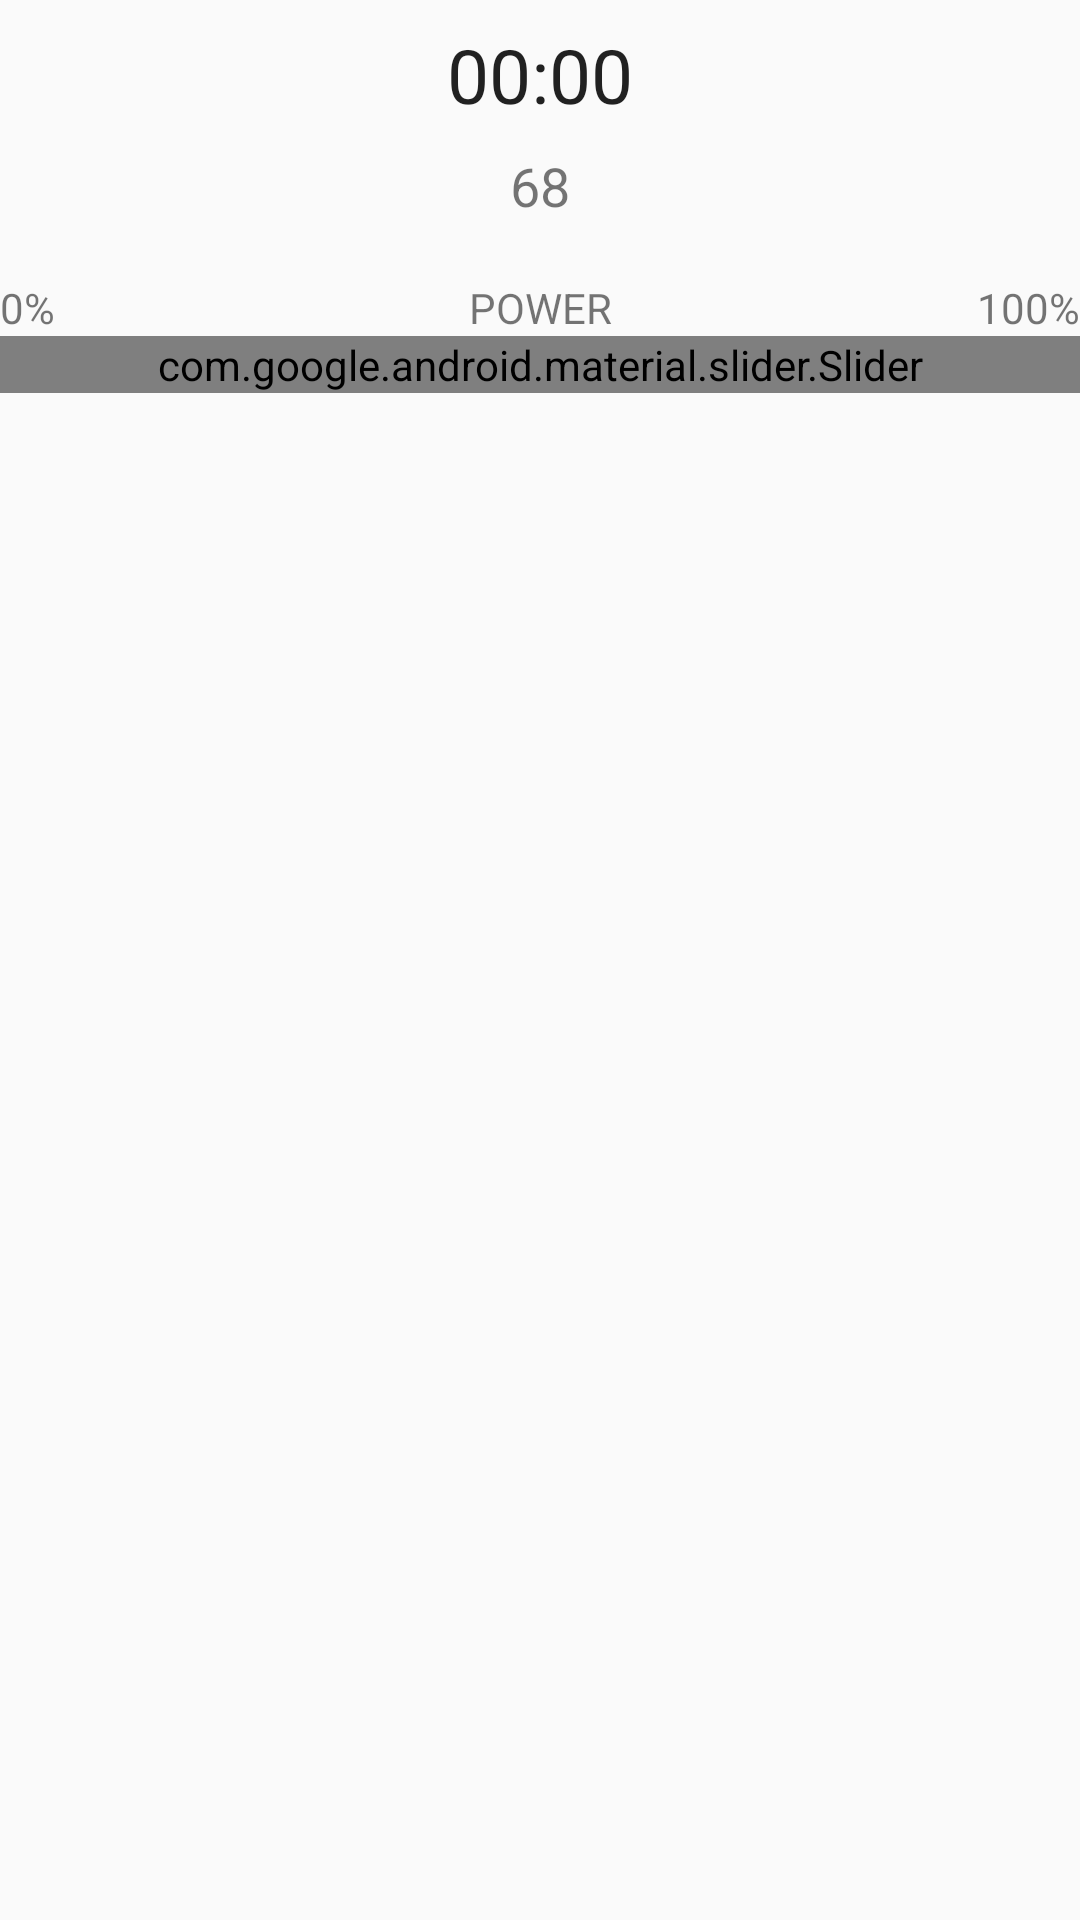

Layout XML and referenced resources for this Android screen:
<!-- AndroidManifest.xml: application theme Theme.AppCompat.DayNight.NoActionBar -->
<!-- res/layout/fragment_roast.xml -->
<?xml version="1.0" encoding="utf-8"?>
<androidx.appcompat.widget.LinearLayoutCompat xmlns:android="http://schemas.android.com/apk/res/android"
    xmlns:app="http://schemas.android.com/apk/res-auto"
    xmlns:tools="http://schemas.android.com/tools"
    android:layout_width="match_parent"
    android:layout_height="match_parent"
    tools:context=".ui.RoastFragment"
    android:orientation="vertical"
    android:gravity="top|center">

    <Chronometer
        android:id="@+id/chrono_roast_time"
        android:layout_width="wrap_content"
        android:layout_height="wrap_content"
        android:text="@string/string_chronometer"
        android:textSize="25sp"
        android:layout_margin="8dp"
        />

    <TextView
        android:id="@+id/text_current_temperature"
        android:layout_width="match_parent"
        android:layout_height="wrap_content"
        android:gravity="center"
        android:text="@string/string_start_temperature"
        android:textSize="18sp" />

    <TextView
        android:id="@+id/text_seek_bar_power"
        android:layout_width="wrap_content"
        android:layout_height="wrap_content" />

    <androidx.constraintlayout.widget.ConstraintLayout
        android:layout_height="match_parent"
        android:layout_width="match_parent">

        <TextView
            android:id="@+id/text_seek_0"
            android:layout_width="wrap_content"
            android:layout_height="wrap_content"
            android:text="0%"
            app:layout_constraintStart_toStartOf="parent"
            app:layout_constraintTop_toTopOf="parent" />

        <TextView
            android:id="@+id/text_label_power"
            android:layout_width="wrap_content"
            android:layout_height="wrap_content"
            android:text="POWER"
            app:layout_constraintEnd_toEndOf="parent"
            app:layout_constraintStart_toStartOf="parent"
            app:layout_constraintTop_toTopOf="parent" />

        <TextView
            android:id="@+id/text_seek_100"
            android:layout_width="wrap_content"
            android:layout_height="wrap_content"
            android:text="100%"
            app:layout_constraintEnd_toEndOf="parent"
            app:layout_constraintTop_toTopOf="parent" />

        <com.google.android.material.slider.Slider
            android:id="@+id/slider_power"
            android:layout_width="0dp"
            android:layout_height="wrap_content"
            app:layout_constraintEnd_toEndOf="parent"
            app:layout_constraintStart_toStartOf="parent"
            app:layout_constraintTop_toBottomOf="@+id/text_label_power"
            android:valueFrom="0"
            android:valueTo="100"
            android:stepSize="25"
            android:value="100" />
    </androidx.constraintlayout.widget.ConstraintLayout>


            <LinearLayout
                android:layout_width="wrap_content"
                android:layout_height="wrap_content"
                android:orientation="horizontal"
                style="?android:attr/buttonBarStyle"
                android:layout_margin="8dp">

                <Button
                    android:id="@+id/button_start_end_roast"
                    style="?android:attr/buttonBarButtonStyle"
                    android:layout_width="wrap_content"
                    android:layout_height="wrap_content"
                    android:text="@string/string_button_start_roast" />

                <Button
                    android:id="@+id/button_charge_temperature"
                    style="?android:attr/buttonBarButtonStyle"
                    android:layout_width="wrap_content"
                    android:layout_height="wrap_content"
                    android:layout_weight="1"
                    android:text="Set Charge Temperature" />

                <Button
                    android:id="@+id/button_first_crack"
                    android:layout_width="wrap_content"
                    android:layout_height="wrap_content"
                    android:text="@string/button_first_crack"
                    android:visibility="gone"
                    style="?android:attr/buttonBarButtonStyle"/>

                <Button
                    android:id="@+id/button_record_temperature"
                    android:layout_width="wrap_content"
                    android:layout_height="wrap_content"
                    android:text="@string/string_button_record_temp"
                    android:visibility="gone"
                    style="?android:attr/buttonBarButtonStyle"/>

            </LinearLayout>
</androidx.appcompat.widget.LinearLayoutCompat>


    
    
    
    
    
    
    
    
    

    
    
    
    
    

    
    
    
    
    
    
    
    

    
    
    
    
    
    
    
    
    

    
    
    
    
    
    
    
    

    
    
    
    
    
    
    
    

    
    
    
    
    
    
    
    
    
<!-- resources referenced by this layout -->
<resources>
  <string name="button_first_crack">1C</string>
  <string name="string_100_percent">100%</string>
  <string name="string_25_percent">25%</string>
  <string name="string_50_percent">50%</string>
  <string name="string_75_percent">75%</string>
  <string name="string_button_record_temp">Record Temp</string>
  <string name="string_button_start_roast">Start Roast</string>
  <string name="string_chronometer">0</string>
  <string name="string_label_power">Power</string>
  <string name="string_start_temperature">68</string>
  <string name="zero_percent">0%</string>
</resources>
